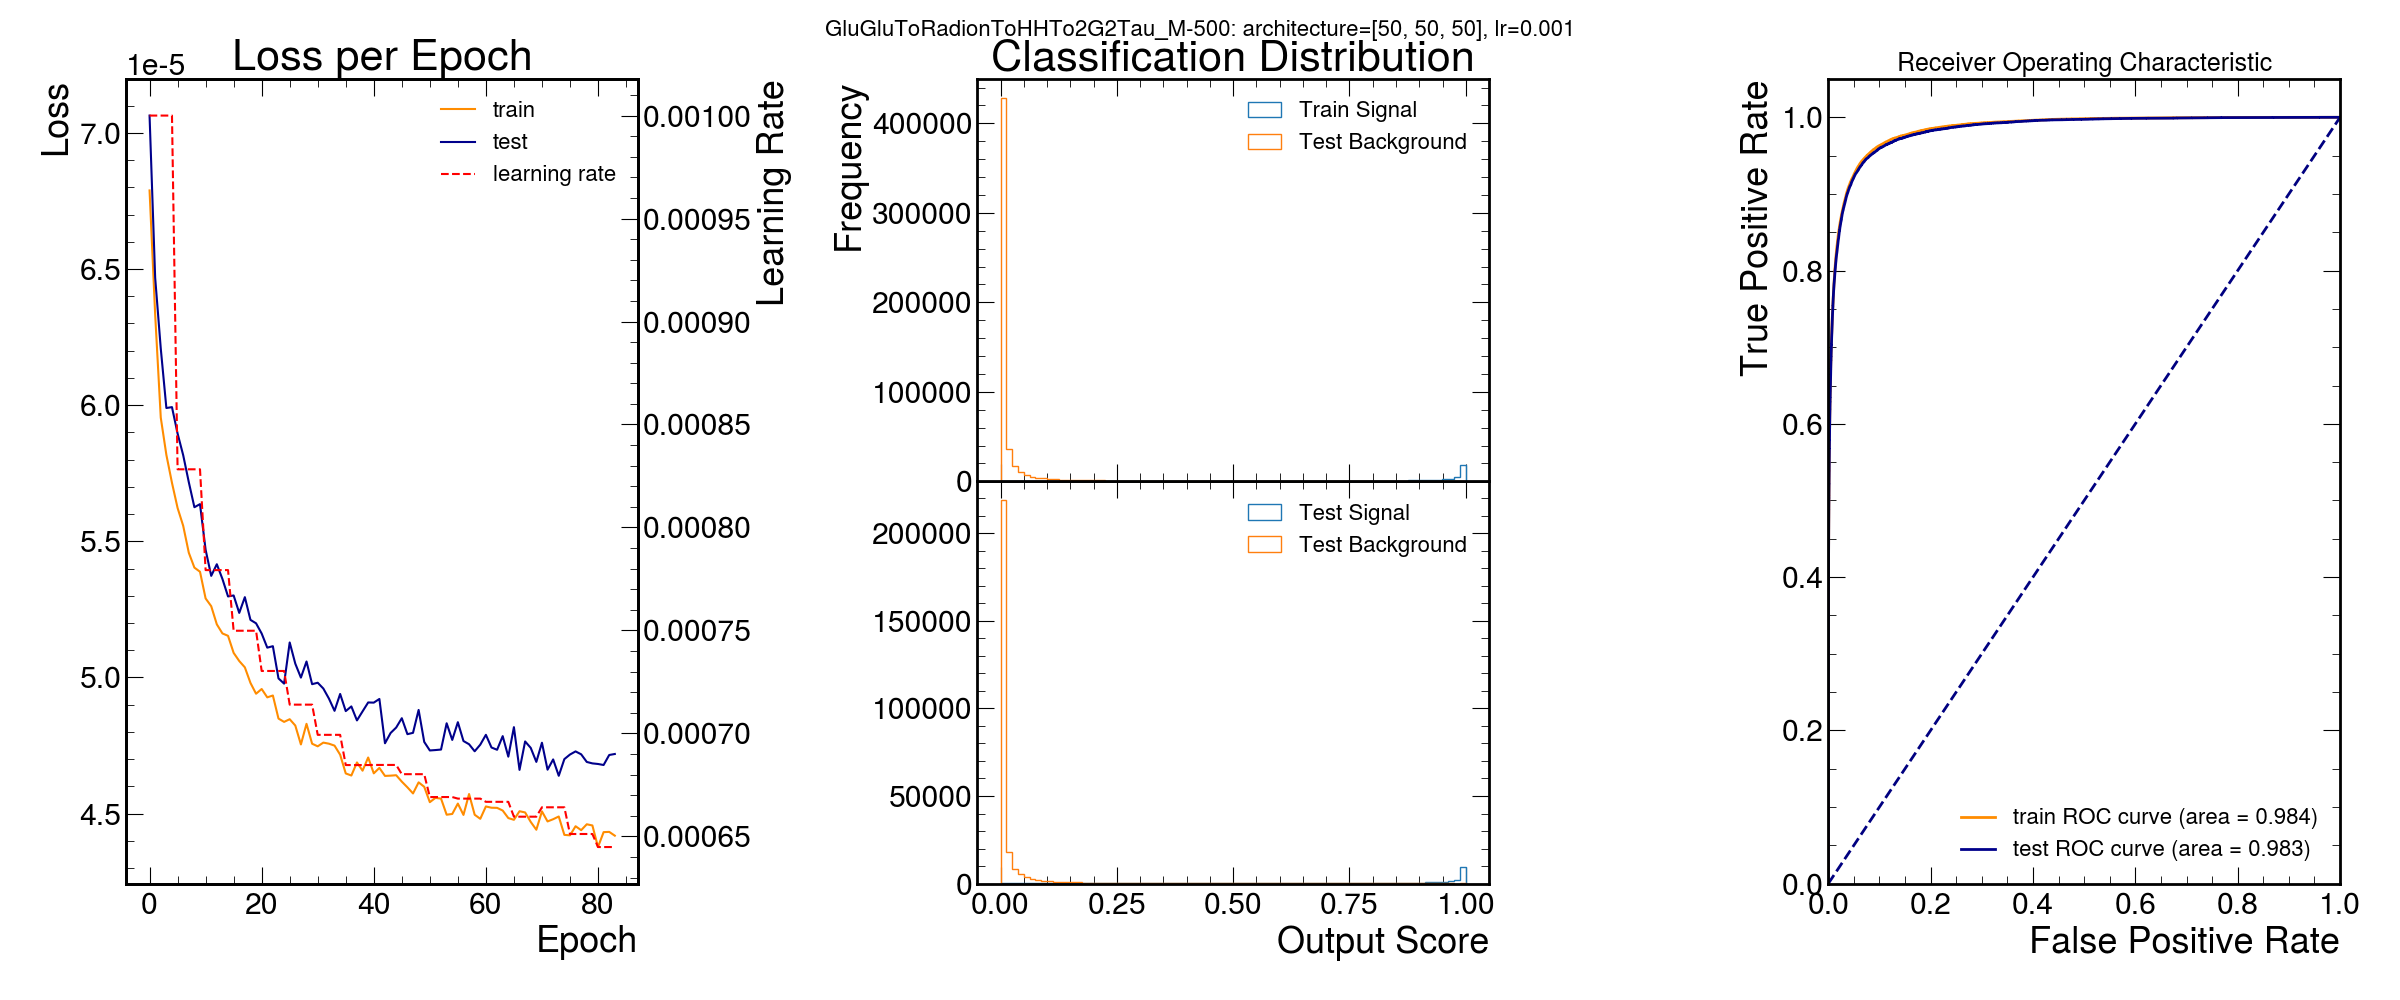

The table this chart was drawn from, first rows:
signal, score, nodes per hidden layer
GluGluToRadionToHHTo2G2Tau_M-500, 0.9831, [50, 50, 50]
